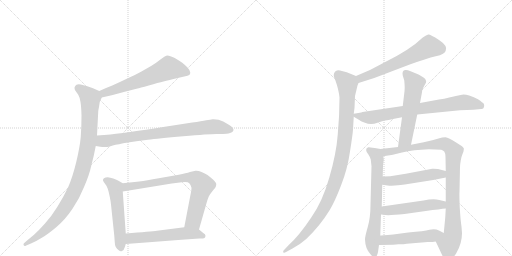
t = 0.00 s
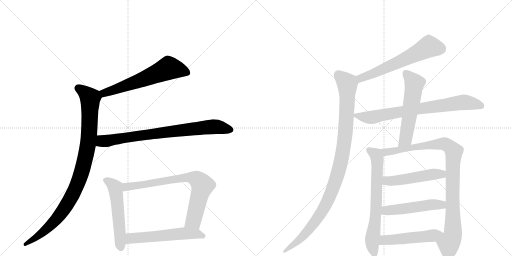
t = 2.46 s
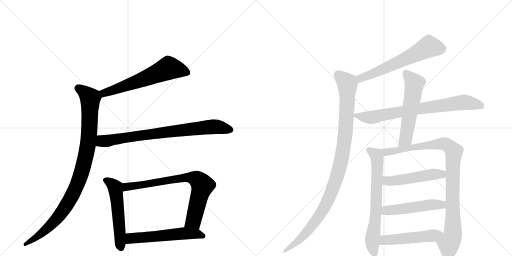
t = 4.92 s
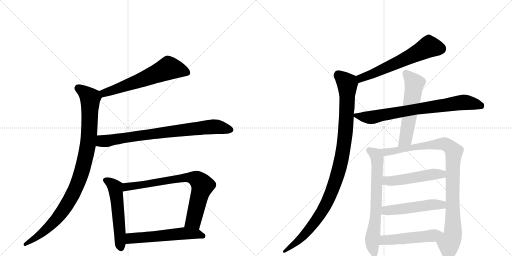
t = 7.38 s
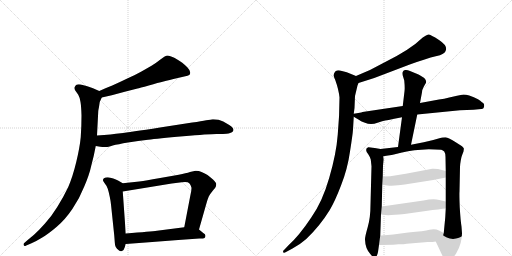
t = 9.84 s
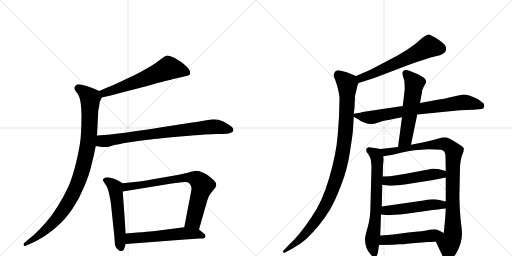
t = 12.30 s

The animated SVG that drew these frames (rendered in a browser with its animation timeline set to each time). Animation: 15 CSS @keyframes rules; one cycle of 12.30 s.

<svg version="1.1" viewBox="0 0 2048 1024" xmlns="http://www.w3.org/2000/svg">
  <g stroke="lightgray" stroke-dasharray="1,1" stroke-width="1" transform="scale(4, 4)">
    <line x1="0" y1="0" x2="256" y2="256"></line>
    <line x1="256" y1="0" x2="0" y2="256"></line>
    <line x1="128" y1="0" x2="128" y2="256"></line>
    <line x1="0" y1="128" x2="256" y2="128"></line>
    <line x1="256" y1="0" x2="512" y2="256"></line>
    <line x1="512" y1="0" x2="256" y2="256"></line>
    <line x1="384" y1="0" x2="384" y2="256"></line>
    <line x1="256" y1="128" x2="512" y2="128"></line>
  </g>
<g transform="scale(1, -1) translate(0, -850)">
   <style type="text/css">
    @keyframes keyframes0 {
      from {
       stroke: black;
       stroke-dashoffset: 621;
       stroke-width: 128;
       }
       67% {
       animation-timing-function: step-end;
       stroke: black;
       stroke-dashoffset: 0;
       stroke-width: 128;
       }
       to {
       stroke: black;
       stroke-width: 1024;
       }
       }
       #make-me-a-hanzi-animation-0 {
         animation: keyframes0 0.755371s both;
         animation-delay: 0.000000s;
         animation-timing-function: linear;
       }
    @keyframes keyframes1 {
      from {
       stroke: black;
       stroke-dashoffset: 995;
       stroke-width: 128;
       }
       76% {
       animation-timing-function: step-end;
       stroke: black;
       stroke-dashoffset: 0;
       stroke-width: 128;
       }
       to {
       stroke: black;
       stroke-width: 1024;
       }
       }
       #make-me-a-hanzi-animation-1 {
         animation: keyframes1 1.059733s both;
         animation-delay: 0.755371s;
         animation-timing-function: linear;
       }
    @keyframes keyframes2 {
      from {
       stroke: black;
       stroke-dashoffset: 802;
       stroke-width: 128;
       }
       72% {
       animation-timing-function: step-end;
       stroke: black;
       stroke-dashoffset: 0;
       stroke-width: 128;
       }
       to {
       stroke: black;
       stroke-width: 1024;
       }
       }
       #make-me-a-hanzi-animation-2 {
         animation: keyframes2 0.902669s both;
         animation-delay: 1.815104s;
         animation-timing-function: linear;
       }
    @keyframes keyframes3 {
      from {
       stroke: black;
       stroke-dashoffset: 550;
       stroke-width: 128;
       }
       64% {
       animation-timing-function: step-end;
       stroke: black;
       stroke-dashoffset: 0;
       stroke-width: 128;
       }
       to {
       stroke: black;
       stroke-width: 1024;
       }
       }
       #make-me-a-hanzi-animation-3 {
         animation: keyframes3 0.697591s both;
         animation-delay: 2.717773s;
         animation-timing-function: linear;
       }
    @keyframes keyframes4 {
      from {
       stroke: black;
       stroke-dashoffset: 769;
       stroke-width: 128;
       }
       71% {
       animation-timing-function: step-end;
       stroke: black;
       stroke-dashoffset: 0;
       stroke-width: 128;
       }
       to {
       stroke: black;
       stroke-width: 1024;
       }
       }
       #make-me-a-hanzi-animation-4 {
         animation: keyframes4 0.875814s both;
         animation-delay: 3.415365s;
         animation-timing-function: linear;
       }
    @keyframes keyframes5 {
      from {
       stroke: black;
       stroke-dashoffset: 568;
       stroke-width: 128;
       }
       65% {
       animation-timing-function: step-end;
       stroke: black;
       stroke-dashoffset: 0;
       stroke-width: 128;
       }
       to {
       stroke: black;
       stroke-width: 1024;
       }
       }
       #make-me-a-hanzi-animation-5 {
         animation: keyframes5 0.712240s both;
         animation-delay: 4.291178s;
         animation-timing-function: linear;
       }
    @keyframes keyframes6 {
      from {
       stroke: black;
       stroke-dashoffset: 615;
       stroke-width: 128;
       }
       67% {
       animation-timing-function: step-end;
       stroke: black;
       stroke-dashoffset: 0;
       stroke-width: 128;
       }
       to {
       stroke: black;
       stroke-width: 1024;
       }
       }
       #make-me-a-hanzi-animation-6 {
         animation: keyframes6 0.750488s both;
         animation-delay: 5.003418s;
         animation-timing-function: linear;
       }
    @keyframes keyframes7 {
      from {
       stroke: black;
       stroke-dashoffset: 1056;
       stroke-width: 128;
       }
       77% {
       animation-timing-function: step-end;
       stroke: black;
       stroke-dashoffset: 0;
       stroke-width: 128;
       }
       to {
       stroke: black;
       stroke-width: 1024;
       }
       }
       #make-me-a-hanzi-animation-7 {
         animation: keyframes7 1.109375s both;
         animation-delay: 5.753906s;
         animation-timing-function: linear;
       }
    @keyframes keyframes8 {
      from {
       stroke: black;
       stroke-dashoffset: 763;
       stroke-width: 128;
       }
       71% {
       animation-timing-function: step-end;
       stroke: black;
       stroke-dashoffset: 0;
       stroke-width: 128;
       }
       to {
       stroke: black;
       stroke-width: 1024;
       }
       }
       #make-me-a-hanzi-animation-8 {
         animation: keyframes8 0.870931s both;
         animation-delay: 6.863281s;
         animation-timing-function: linear;
       }
    @keyframes keyframes9 {
      from {
       stroke: black;
       stroke-dashoffset: 566;
       stroke-width: 128;
       }
       65% {
       animation-timing-function: step-end;
       stroke: black;
       stroke-dashoffset: 0;
       stroke-width: 128;
       }
       to {
       stroke: black;
       stroke-width: 1024;
       }
       }
       #make-me-a-hanzi-animation-9 {
         animation: keyframes9 0.710612s both;
         animation-delay: 7.734212s;
         animation-timing-function: linear;
       }
    @keyframes keyframes10 {
      from {
       stroke: black;
       stroke-dashoffset: 694;
       stroke-width: 128;
       }
       69% {
       animation-timing-function: step-end;
       stroke: black;
       stroke-dashoffset: 0;
       stroke-width: 128;
       }
       to {
       stroke: black;
       stroke-width: 1024;
       }
       }
       #make-me-a-hanzi-animation-10 {
         animation: keyframes10 0.814779s both;
         animation-delay: 8.444824s;
         animation-timing-function: linear;
       }
    @keyframes keyframes11 {
      from {
       stroke: black;
       stroke-dashoffset: 984;
       stroke-width: 128;
       }
       76% {
       animation-timing-function: step-end;
       stroke: black;
       stroke-dashoffset: 0;
       stroke-width: 128;
       }
       to {
       stroke: black;
       stroke-width: 1024;
       }
       }
       #make-me-a-hanzi-animation-11 {
         animation: keyframes11 1.050781s both;
         animation-delay: 9.259603s;
         animation-timing-function: linear;
       }
    @keyframes keyframes12 {
      from {
       stroke: black;
       stroke-dashoffset: 505;
       stroke-width: 128;
       }
       62% {
       animation-timing-function: step-end;
       stroke: black;
       stroke-dashoffset: 0;
       stroke-width: 128;
       }
       to {
       stroke: black;
       stroke-width: 1024;
       }
       }
       #make-me-a-hanzi-animation-12 {
         animation: keyframes12 0.660970s both;
         animation-delay: 10.310384s;
         animation-timing-function: linear;
       }
    @keyframes keyframes13 {
      from {
       stroke: black;
       stroke-dashoffset: 511;
       stroke-width: 128;
       }
       62% {
       animation-timing-function: step-end;
       stroke: black;
       stroke-dashoffset: 0;
       stroke-width: 128;
       }
       to {
       stroke: black;
       stroke-width: 1024;
       }
       }
       #make-me-a-hanzi-animation-13 {
         animation: keyframes13 0.665853s both;
         animation-delay: 10.971354s;
         animation-timing-function: linear;
       }
    @keyframes keyframes14 {
      from {
       stroke: black;
       stroke-dashoffset: 506;
       stroke-width: 128;
       }
       62% {
       animation-timing-function: step-end;
       stroke: black;
       stroke-dashoffset: 0;
       stroke-width: 128;
       }
       to {
       stroke: black;
       stroke-width: 1024;
       }
       }
       #make-me-a-hanzi-animation-14 {
         animation: keyframes14 0.661784s both;
         animation-delay: 11.637207s;
         animation-timing-function: linear;
       }
</style>
<path d="M 407 460 L 447 469 L 499 483 L 550 496 Q 557 498 595 508 Q 634 520 654 524 Q 675 530 711 538 L 737 544 Q 753 548 757 550 Q 761 553 761 560 Q 761 568 750 580 Q 739 591 729 599 Q 719 606 699 618 Q 679 628 670 628 Q 661 627 643 613 Q 624 598 606 587 L 564 563 Q 541 550 507 535 Q 474 519 449 508 Q 423 498 397 486 C 370 474 378 453 407 460 Z" fill="lightgray"></path> 
<path d="M 397 486 L 372 497 Q 357 503 346 506 Q 334 510 323 512 Q 318 513 315 513 Q 309 513 306 511 Q 301 508 299 502 Q 298 500 298 498 Q 298 493 301 488 L 313 471 Q 319 461 322 442 Q 325 424 326 388 Q 326 345 323 302 Q 319 260 305 202 Q 291 144 273 102 Q 253 60 229 22 Q 205 -17 179 -45 Q 155 -72 136 -89 L 106 -114 L 96 -123 Q 94 -125 94 -127 Q 94 -129 95 -131 Q 96 -134 99 -134 Q 101 -134 105 -132 L 126 -123 Q 145 -115 169 -100 Q 193 -86 227 -57 Q 261 -28 290 15 Q 319 58 337 104 Q 357 150 365 187 Q 375 223 383 266 L 388 308 L 393 405 Q 393 408 396 422 Q 398 436 399 442 Q 401 447 407 460 C 414 478 414 478 397 486 Z" fill="lightgray"></path> 
<path d="M 383 266 L 401 263 Q 410 262 418 262 L 425 262 Q 431 262 451 268 Q 471 273 512 280 Q 553 286 592 291 Q 631 296 733 305 Q 835 314 866 314 Q 898 314 906 315 Q 914 316 923 319 Q 931 322 933 327 Q 934 329 934 330 Q 934 334 931 338 Q 927 344 917 350 L 893 364 Q 875 373 854 373 L 850 373 Q 843 372 825 369 Q 807 365 769 360 L 640 340 Q 517 321 483 317 Q 448 312 388 308 C 358 306 353 271 383 266 Z" fill="lightgray"></path> 
<path d="M 491 117 L 472 128 Q 464 133 453 136 Q 441 140 431 141 Q 421 141 416 137 Q 412 135 412 130 L 412 128 Q 413 124 420 115 Q 427 107 431 95 Q 435 83 439 63 Q 443 44 444 32 L 457 -92 L 459 -118 Q 459 -128 463 -138 Q 467 -146 475 -151 Q 479 -155 484 -155 Q 486 -155 488 -154 Q 495 -153 499 -139 L 503 -126 L 503 -84 L 491 84 C 489 114 493 116 491 117 Z" fill="lightgray"></path> 
<path d="M 796 -68 L 825 34 Q 831 55 835 64 Q 840 74 851 87 Q 862 100 863 103 Q 865 108 865 114 Q 865 120 852 132 Q 839 144 830 150 Q 820 156 806 162 Q 795 167 785 167 L 782 167 Q 776 166 760 162 Q 745 157 715 151 L 635 137 Q 585 128 557 124 L 491 117 C 461 114 461 79 491 84 L 687 116 L 727 121 Q 734 122 740 122 Q 753 122 757 117 Q 763 111 765 102 Q 766 100 766 97 Q 766 87 761 66 L 737 -59 C 731 -88 788 -97 796 -68 Z" fill="lightgray"></path> 
<path d="M 503 -126 L 609 -118 L 713 -110 L 797 -104 Q 815 -104 818 -102 Q 821 -100 822 -94 L 822 -93 Q 822 -87 813 -82 L 796 -68 C 779 -54 767 -55 737 -59 L 628 -73 Q 605 -76 503 -84 C 473 -86 473 -128 503 -126 Z" fill="lightgray"></path> 
<path d="M 1434 518 L 1497 538 L 1639 592 Q 1706 616 1743 625 Q 1781 633 1783 648 Q 1791 667 1756 690 Q 1721 713 1713 712 Q 1706 710 1691 700 Q 1641 651 1537 600 Q 1485 570 1424 546 C 1396 535 1405 509 1434 518 Z" fill="lightgray"></path> 
<path d="M 1415 395 L 1418 418 L 1420 466 L 1430 508 L 1434 518 C 1441 539 1441 539 1424 546 L 1387 561 L 1360 568 Q 1350 570 1342 565 Q 1328 551 1341 530 Q 1355 491 1358 460 Q 1358 389 1351 312 Q 1345 234 1317 139 Q 1290 44 1245 -20 Q 1195 -95 1153 -132 L 1138 -148 Q 1130 -154 1133 -159 Q 1136 -164 1144 -158 L 1170 -144 Q 1200 -128 1225 -106 Q 1279 -55 1319 10 Q 1339 43 1364 108 Q 1390 173 1400 244 Q 1411 314 1412 332 L 1415 383 L 1415 395 Z" fill="lightgray"></path> 
<path d="M 1572 374 L 1608 381 L 1669 392 L 1840 409 L 1894 411 L 1925 414 Q 1934 413 1936 422 Q 1938 430 1935 435 Q 1932 439 1912 453 Q 1896 462 1877 468 Q 1858 473 1848 471 L 1828 467 Q 1817 465 1797 460 Q 1777 455 1756 452 L 1680 438 L 1611 426 L 1450 402 L 1445 400 L 1415 395 C 1399 392 1399 392 1415 383 L 1437 370 Q 1442 366 1457 360 Q 1473 354 1484 354 Q 1496 354 1513 360 Q 1530 366 1541 368 Q 1553 369 1572 374 Z" fill="lightgray"></path> 
<path d="M 1608 381 L 1592 262 C 1588 232 1638 242 1644 271 L 1669 392 L 1680 438 L 1688 481 Q 1688 491 1695 503 L 1701 514 Q 1710 525 1697 538 Q 1683 548 1674 552 L 1640 566 Q 1628 572 1620 570 Q 1612 568 1611 562 Q 1609 559 1611 548 L 1617 528 Q 1620 498 1618 485 L 1611 426 L 1608 381 Z" fill="lightgray"></path> 
<path d="M 1522 254 L 1499 258 Q 1474 262 1473 261 Q 1456 254 1473 233 Q 1482 219 1483 212 L 1486 185 L 1482 32 Q 1482 -20 1471 -58 Q 1460 -96 1460 -108 Q 1461 -145 1482 -167 Q 1492 -180 1500 -180 Q 1508 -178 1512 -158 L 1516 -130 L 1521 -92 L 1524 -8 L 1527 24 L 1529 111 L 1531 144 L 1532 188 L 1535 212 L 1533 225 C 1529 253 1529 253 1522 254 Z" fill="lightgray"></path> 
<path d="M 1592 262 L 1522 254 C 1492 251 1503 221 1533 225 L 1552 228 Q 1563 228 1608 240 Q 1654 251 1715 253 L 1765 251 Q 1772 249 1777 244 Q 1781 239 1782 222 L 1783 166 L 1783 140 L 1783 44 L 1783 16 L 1781 -20 L 1775 -82 C 1772 -112 1730 -89 1743 -116 L 1775 -184 Q 1779 -194 1787 -195 Q 1792 -197 1806 -188 Q 1814 -180 1825 -163 Q 1848 -124 1848 -83 L 1846 -56 Q 1842 -31 1839 20 Q 1837 70 1838 84 L 1840 182 Q 1840 191 1843 208 Q 1846 225 1849 231 L 1854 244 Q 1856 255 1855 257 Q 1854 259 1848 265 L 1823 281 Q 1795 300 1782 301 Q 1769 301 1754 296 L 1733 290 Q 1710 284 1695 281 L 1644 271 L 1592 262 Z" fill="lightgray"></path> 
<path d="M 1529 111 L 1550 108 Q 1570 106 1592 109 Q 1615 112 1619 112 L 1733 130 L 1783 140 C 1812 146 1812 159 1783 166 L 1752 174 Q 1734 176 1729 175 L 1623 155 L 1561 145 L 1531 144 C 1501 143 1499 115 1529 111 Z" fill="lightgray"></path> 
<path d="M 1524 -8 L 1541 -10 Q 1560 -12 1618 -6 L 1703 6 Q 1762 14 1783 16 C 1813 19 1812 37 1783 44 L 1757 50 Q 1734 56 1694 48 L 1527 24 C 1497 20 1494 -4 1524 -8 Z" fill="lightgray"></path> 
<path d="M 1516 -130 L 1573 -129 L 1594 -127 Q 1617 -127 1627 -125 L 1711 -118 Q 1733 -118 1743 -116 C 1773 -112 1802 -96 1775 -82 L 1756 -72 Q 1740 -64 1718 -69 Q 1697 -75 1633 -80 L 1573 -88 Q 1523 -92 1521 -92 C 1491 -94 1486 -131 1516 -130 Z" fill="lightgray"></path> 
      <clipPath id="make-me-a-hanzi-clip-0">
      <path d="M 407 460 L 447 469 L 499 483 L 550 496 Q 557 498 595 508 Q 634 520 654 524 Q 675 530 711 538 L 737 544 Q 753 548 757 550 Q 761 553 761 560 Q 761 568 750 580 Q 739 591 729 599 Q 719 606 699 618 Q 679 628 670 628 Q 661 627 643 613 Q 624 598 606 587 L 564 563 Q 541 550 507 535 Q 474 519 449 508 Q 423 498 397 486 C 370 474 378 453 407 460 Z" fill="lightgray"></path>
      </clipPath>
      <path clip-path="url(#make-me-a-hanzi-clip-0)" d="M 750 559 L 674 578 L 462 492 L 417 478 L 407 482 " fill="none" id="make-me-a-hanzi-animation-0" stroke-dasharray="493 986" stroke-linecap="round"></path>

      <clipPath id="make-me-a-hanzi-clip-1">
      <path d="M 397 486 L 372 497 Q 357 503 346 506 Q 334 510 323 512 Q 318 513 315 513 Q 309 513 306 511 Q 301 508 299 502 Q 298 500 298 498 Q 298 493 301 488 L 313 471 Q 319 461 322 442 Q 325 424 326 388 Q 326 345 323 302 Q 319 260 305 202 Q 291 144 273 102 Q 253 60 229 22 Q 205 -17 179 -45 Q 155 -72 136 -89 L 106 -114 L 96 -123 Q 94 -125 94 -127 Q 94 -129 95 -131 Q 96 -134 99 -134 Q 101 -134 105 -132 L 126 -123 Q 145 -115 169 -100 Q 193 -86 227 -57 Q 261 -28 290 15 Q 319 58 337 104 Q 357 150 365 187 Q 375 223 383 266 L 388 308 L 393 405 Q 393 408 396 422 Q 398 436 399 442 Q 401 447 407 460 C 414 478 414 478 397 486 Z" fill="lightgray"></path>
      </clipPath>
      <path clip-path="url(#make-me-a-hanzi-clip-1)" d="M 312 497 L 361 457 L 356 305 L 343 225 L 323 151 L 285 60 L 236 -14 L 156 -92 L 100 -128 " fill="none" id="make-me-a-hanzi-animation-1" stroke-dasharray="867 1734" stroke-linecap="round"></path>

      <clipPath id="make-me-a-hanzi-clip-2">
      <path d="M 383 266 L 401 263 Q 410 262 418 262 L 425 262 Q 431 262 451 268 Q 471 273 512 280 Q 553 286 592 291 Q 631 296 733 305 Q 835 314 866 314 Q 898 314 906 315 Q 914 316 923 319 Q 931 322 933 327 Q 934 329 934 330 Q 934 334 931 338 Q 927 344 917 350 L 893 364 Q 875 373 854 373 L 850 373 Q 843 372 825 369 Q 807 365 769 360 L 640 340 Q 517 321 483 317 Q 448 312 388 308 C 358 306 353 271 383 266 Z" fill="lightgray"></path>
      </clipPath>
      <path clip-path="url(#make-me-a-hanzi-clip-2)" d="M 389 272 L 406 285 L 825 341 L 859 344 L 925 331 " fill="none" id="make-me-a-hanzi-animation-2" stroke-dasharray="674 1348" stroke-linecap="round"></path>

      <clipPath id="make-me-a-hanzi-clip-3">
      <path d="M 491 117 L 472 128 Q 464 133 453 136 Q 441 140 431 141 Q 421 141 416 137 Q 412 135 412 130 L 412 128 Q 413 124 420 115 Q 427 107 431 95 Q 435 83 439 63 Q 443 44 444 32 L 457 -92 L 459 -118 Q 459 -128 463 -138 Q 467 -146 475 -151 Q 479 -155 484 -155 Q 486 -155 488 -154 Q 495 -153 499 -139 L 503 -126 L 503 -84 L 491 84 C 489 114 493 116 491 117 Z" fill="lightgray"></path>
      </clipPath>
      <path clip-path="url(#make-me-a-hanzi-clip-3)" d="M 422 129 L 442 119 L 461 99 L 483 -144 " fill="none" id="make-me-a-hanzi-animation-3" stroke-dasharray="422 844" stroke-linecap="round"></path>

      <clipPath id="make-me-a-hanzi-clip-4">
      <path d="M 796 -68 L 825 34 Q 831 55 835 64 Q 840 74 851 87 Q 862 100 863 103 Q 865 108 865 114 Q 865 120 852 132 Q 839 144 830 150 Q 820 156 806 162 Q 795 167 785 167 L 782 167 Q 776 166 760 162 Q 745 157 715 151 L 635 137 Q 585 128 557 124 L 491 117 C 461 114 461 79 491 84 L 687 116 L 727 121 Q 734 122 740 122 Q 753 122 757 117 Q 763 111 765 102 Q 766 100 766 97 Q 766 87 761 66 L 737 -59 C 731 -88 788 -97 796 -68 Z" fill="lightgray"></path>
      </clipPath>
      <path clip-path="url(#make-me-a-hanzi-clip-4)" d="M 498 90 L 507 103 L 657 127 L 747 140 L 784 135 L 810 108 L 774 -33 L 746 -53 " fill="none" id="make-me-a-hanzi-animation-4" stroke-dasharray="641 1282" stroke-linecap="round"></path>

      <clipPath id="make-me-a-hanzi-clip-5">
      <path d="M 503 -126 L 609 -118 L 713 -110 L 797 -104 Q 815 -104 818 -102 Q 821 -100 822 -94 L 822 -93 Q 822 -87 813 -82 L 796 -68 C 779 -54 767 -55 737 -59 L 628 -73 Q 605 -76 503 -84 C 473 -86 473 -128 503 -126 Z" fill="lightgray"></path>
      </clipPath>
      <path clip-path="url(#make-me-a-hanzi-clip-5)" d="M 510 -119 L 522 -105 L 539 -102 L 741 -83 L 786 -85 L 813 -94 " fill="none" id="make-me-a-hanzi-animation-5" stroke-dasharray="440 880" stroke-linecap="round"></path>

      <clipPath id="make-me-a-hanzi-clip-6">
      <path d="M 1434 518 L 1497 538 L 1639 592 Q 1706 616 1743 625 Q 1781 633 1783 648 Q 1791 667 1756 690 Q 1721 713 1713 712 Q 1706 710 1691 700 Q 1641 651 1537 600 Q 1485 570 1424 546 C 1396 535 1405 509 1434 518 Z" fill="lightgray"></path>
      </clipPath>
      <path clip-path="url(#make-me-a-hanzi-clip-6)" d="M 1764 656 L 1714 662 L 1595 601 L 1452 542 L 1438 527 " fill="none" id="make-me-a-hanzi-animation-6" stroke-dasharray="487 974" stroke-linecap="round"></path>

      <clipPath id="make-me-a-hanzi-clip-7">
      <path d="M 1415 395 L 1418 418 L 1420 466 L 1430 508 L 1434 518 C 1441 539 1441 539 1424 546 L 1387 561 L 1360 568 Q 1350 570 1342 565 Q 1328 551 1341 530 Q 1355 491 1358 460 Q 1358 389 1351 312 Q 1345 234 1317 139 Q 1290 44 1245 -20 Q 1195 -95 1153 -132 L 1138 -148 Q 1130 -154 1133 -159 Q 1136 -164 1144 -158 L 1170 -144 Q 1200 -128 1225 -106 Q 1279 -55 1319 10 Q 1339 43 1364 108 Q 1390 173 1400 244 Q 1411 314 1412 332 L 1415 383 L 1415 395 Z" fill="lightgray"></path>
      </clipPath>
      <path clip-path="url(#make-me-a-hanzi-clip-7)" d="M 1352 552 L 1389 516 L 1390 495 L 1381 311 L 1351 153 L 1312 49 L 1264 -33 L 1200 -107 L 1138 -155 " fill="none" id="make-me-a-hanzi-animation-7" stroke-dasharray="928 1856" stroke-linecap="round"></path>

      <clipPath id="make-me-a-hanzi-clip-8">
      <path d="M 1572 374 L 1608 381 L 1669 392 L 1840 409 L 1894 411 L 1925 414 Q 1934 413 1936 422 Q 1938 430 1935 435 Q 1932 439 1912 453 Q 1896 462 1877 468 Q 1858 473 1848 471 L 1828 467 Q 1817 465 1797 460 Q 1777 455 1756 452 L 1680 438 L 1611 426 L 1450 402 L 1445 400 L 1415 395 C 1399 392 1399 392 1415 383 L 1437 370 Q 1442 366 1457 360 Q 1473 354 1484 354 Q 1496 354 1513 360 Q 1530 366 1541 368 Q 1553 369 1572 374 Z" fill="lightgray"></path>
      </clipPath>
      <path clip-path="url(#make-me-a-hanzi-clip-8)" d="M 1424 389 L 1471 380 L 1498 382 L 1663 414 L 1855 441 L 1924 428 " fill="none" id="make-me-a-hanzi-animation-8" stroke-dasharray="635 1270" stroke-linecap="round"></path>

      <clipPath id="make-me-a-hanzi-clip-9">
      <path d="M 1608 381 L 1592 262 C 1588 232 1638 242 1644 271 L 1669 392 L 1680 438 L 1688 481 Q 1688 491 1695 503 L 1701 514 Q 1710 525 1697 538 Q 1683 548 1674 552 L 1640 566 Q 1628 572 1620 570 Q 1612 568 1611 562 Q 1609 559 1611 548 L 1617 528 Q 1620 498 1618 485 L 1611 426 L 1608 381 Z" fill="lightgray"></path>
      </clipPath>
      <path clip-path="url(#make-me-a-hanzi-clip-9)" d="M 1625 556 L 1657 513 L 1622 296 L 1598 269 " fill="none" id="make-me-a-hanzi-animation-9" stroke-dasharray="438 876" stroke-linecap="round"></path>

      <clipPath id="make-me-a-hanzi-clip-10">
      <path d="M 1522 254 L 1499 258 Q 1474 262 1473 261 Q 1456 254 1473 233 Q 1482 219 1483 212 L 1486 185 L 1482 32 Q 1482 -20 1471 -58 Q 1460 -96 1460 -108 Q 1461 -145 1482 -167 Q 1492 -180 1500 -180 Q 1508 -178 1512 -158 L 1516 -130 L 1521 -92 L 1524 -8 L 1527 24 L 1529 111 L 1531 144 L 1532 188 L 1535 212 L 1533 225 C 1529 253 1529 253 1522 254 Z" fill="lightgray"></path>
      </clipPath>
      <path clip-path="url(#make-me-a-hanzi-clip-10)" d="M 1476 250 L 1503 231 L 1509 215 L 1504 10 L 1489 -114 L 1498 -171 " fill="none" id="make-me-a-hanzi-animation-10" stroke-dasharray="566 1132" stroke-linecap="round"></path>

      <clipPath id="make-me-a-hanzi-clip-11">
      <path d="M 1592 262 L 1522 254 C 1492 251 1503 221 1533 225 L 1552 228 Q 1563 228 1608 240 Q 1654 251 1715 253 L 1765 251 Q 1772 249 1777 244 Q 1781 239 1782 222 L 1783 166 L 1783 140 L 1783 44 L 1783 16 L 1781 -20 L 1775 -82 C 1772 -112 1730 -89 1743 -116 L 1775 -184 Q 1779 -194 1787 -195 Q 1792 -197 1806 -188 Q 1814 -180 1825 -163 Q 1848 -124 1848 -83 L 1846 -56 Q 1842 -31 1839 20 Q 1837 70 1838 84 L 1840 182 Q 1840 191 1843 208 Q 1846 225 1849 231 L 1854 244 Q 1856 255 1855 257 Q 1854 259 1848 265 L 1823 281 Q 1795 300 1782 301 Q 1769 301 1754 296 L 1733 290 Q 1710 284 1695 281 L 1644 271 L 1592 262 Z" fill="lightgray"></path>
      </clipPath>
      <path clip-path="url(#make-me-a-hanzi-clip-11)" d="M 1530 249 L 1545 242 L 1577 245 L 1665 263 L 1767 275 L 1800 263 L 1815 243 L 1812 -79 L 1796 -126 L 1789 -181 " fill="none" id="make-me-a-hanzi-animation-11" stroke-dasharray="856 1712" stroke-linecap="round"></path>

      <clipPath id="make-me-a-hanzi-clip-12">
      <path d="M 1529 111 L 1550 108 Q 1570 106 1592 109 Q 1615 112 1619 112 L 1733 130 L 1783 140 C 1812 146 1812 159 1783 166 L 1752 174 Q 1734 176 1729 175 L 1623 155 L 1561 145 L 1531 144 C 1501 143 1499 115 1529 111 Z" fill="lightgray"></path>
      </clipPath>
      <path clip-path="url(#make-me-a-hanzi-clip-12)" d="M 1535 116 L 1547 126 L 1734 153 L 1767 153 L 1776 160 " fill="none" id="make-me-a-hanzi-animation-12" stroke-dasharray="377 754" stroke-linecap="round"></path>

      <clipPath id="make-me-a-hanzi-clip-13">
      <path d="M 1524 -8 L 1541 -10 Q 1560 -12 1618 -6 L 1703 6 Q 1762 14 1783 16 C 1813 19 1812 37 1783 44 L 1757 50 Q 1734 56 1694 48 L 1527 24 C 1497 20 1494 -4 1524 -8 Z" fill="lightgray"></path>
      </clipPath>
      <path clip-path="url(#make-me-a-hanzi-clip-13)" d="M 1529 -3 L 1552 9 L 1723 31 L 1760 32 L 1778 23 " fill="none" id="make-me-a-hanzi-animation-13" stroke-dasharray="383 766" stroke-linecap="round"></path>

      <clipPath id="make-me-a-hanzi-clip-14">
      <path d="M 1516 -130 L 1573 -129 L 1594 -127 Q 1617 -127 1627 -125 L 1711 -118 Q 1733 -118 1743 -116 C 1773 -112 1802 -96 1775 -82 L 1756 -72 Q 1740 -64 1718 -69 Q 1697 -75 1633 -80 L 1573 -88 Q 1523 -92 1521 -92 C 1491 -94 1486 -131 1516 -130 Z" fill="lightgray"></path>
      </clipPath>
      <path clip-path="url(#make-me-a-hanzi-clip-14)" d="M 1523 -124 L 1544 -109 L 1688 -98 L 1767 -85 " fill="none" id="make-me-a-hanzi-animation-14" stroke-dasharray="378 756" stroke-linecap="round"></path>

</g>
</svg>
